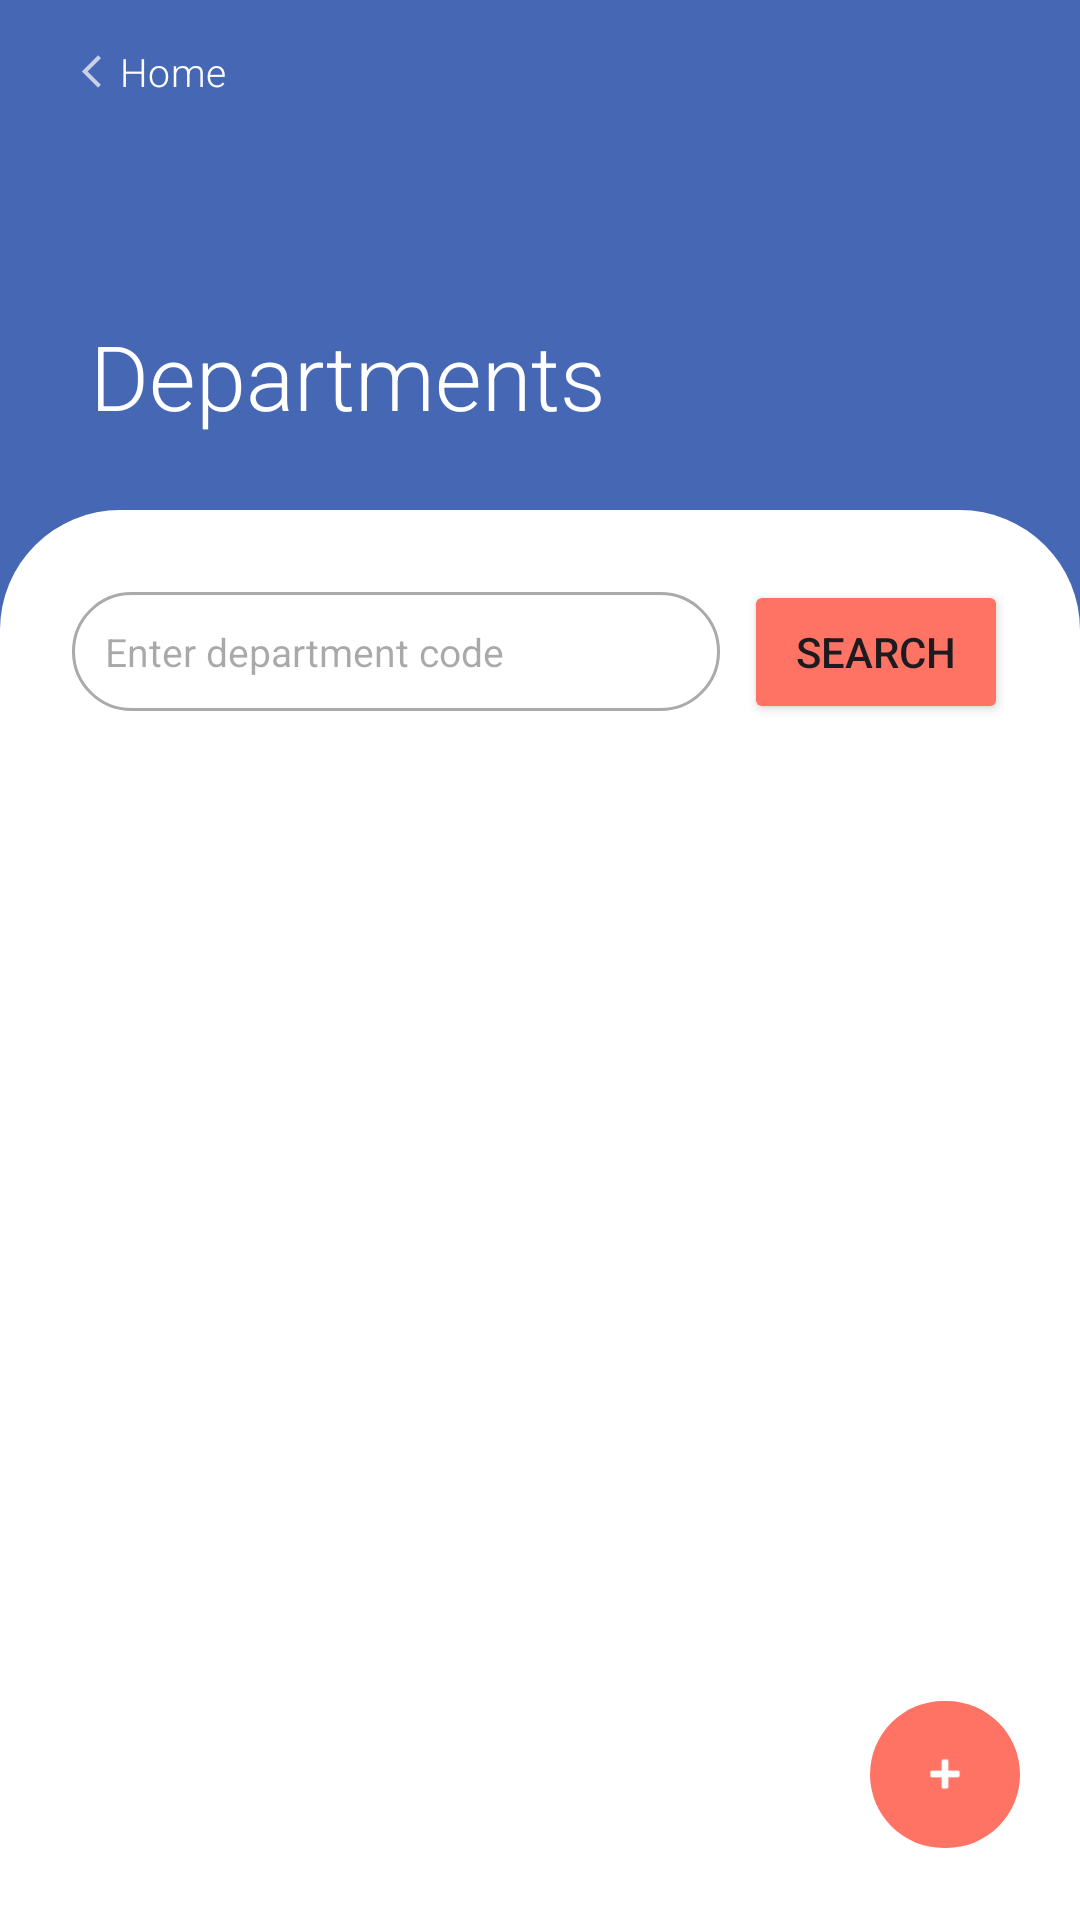

Android layout source for this screen:
<!-- AndroidManifest.xml: application theme Theme.Hospital_android_project -->
<!-- res/layout/activity_departments_list.xml -->
<?xml version="1.0" encoding="utf-8"?>
<RelativeLayout xmlns:android="http://schemas.android.com/apk/res/android"
    xmlns:app="http://schemas.android.com/apk/res-auto"
    xmlns:tools="http://schemas.android.com/tools"
    android:layout_width="match_parent"
    android:layout_height="match_parent"
    android:background="#4667b4"
    tools:context=".DepartmentsList">

    <View
        android:id="@+id/arch_background"
        android:layout_width="match_parent"
        android:layout_height="wrap_content"
        android:layout_marginTop="170dp"
        android:background="@drawable/arch_background" />

    <com.google.android.material.button.MaterialButton
        android:id="@+id/dep_home_btn"
        android:layout_width="wrap_content"
        android:layout_height="wrap_content"
        android:background="@android:color/transparent"
        android:fontFamily="sans-serif-light"
        android:text="Home"
        android:textSize="13sp"
        app:icon="@drawable/baseline_arrow_back_ios_new_24"
        app:iconSize="13sp"
        app:iconPadding="3dp"/>

    <TextView
        android:id="@+id/title"
        android:layout_width="wrap_content"
        android:layout_height="wrap_content"
        android:layout_marginTop="105dp"
        android:layout_marginStart="30dp"
        android:text="Departments"
        android:textColor="#FFFFFF"
        android:textSize="30sp"
        android:fontFamily="sans-serif-light"/>

    <include
        android:id="@+id/search_bar"
        layout="@layout/dep_search_bar"
        android:layout_width="match_parent"
        android:layout_height="wrap_content"
        android:layout_below="@id/title"
        android:layout_marginTop="40dp"
        android:layout_marginLeft="16dp"
        android:layout_marginRight="16dp"/>

    <androidx.recyclerview.widget.RecyclerView
        android:id="@+id/depList_recyclerView"
        android:layout_width="match_parent"
        android:layout_height="match_parent"
        android:layout_below="@id/search_bar"
        android:layout_margin="16dp"
        tools:listitem="@layout/list_dep_item"/>

    <com.google.android.material.button.MaterialButton
        android:id="@+id/depList_nav_btn"
        android:layout_width="50dp"
        android:layout_height="57dp"
        android:layout_alignParentEnd="true"
        android:layout_alignParentBottom="true"
        android:layout_margin="20dp"
        android:layout_marginEnd="335dp"
        app:backgroundTint="#ff7364"
        app:cornerRadius="500dp"
        app:icon="@android:drawable/ic_input_add"
        app:iconGravity="textStart"
        app:iconPadding="0dp" />

</RelativeLayout>
<!-- res/layout/dep_search_bar.xml (included above) -->
<?xml version="1.0" encoding="utf-8"?>
<LinearLayout xmlns:android="http://schemas.android.com/apk/res/android"
    android:layout_width="match_parent"
    android:layout_height="wrap_content"
    android:orientation="horizontal"
    android:padding="8dp"
    android:gravity="center_vertical">

    <EditText
        android:id="@+id/search_input"
        android:layout_width="0dp"
        android:layout_height="wrap_content"
        android:layout_weight="1"
        android:background="@drawable/search_bar_background"
        android:hint="Enter department code"
        android:imeOptions="actionSearch"
        android:inputType="text"
        android:padding="11dp"
        android:textSize="13dp" />

    <Button
        android:id="@+id/search_button"
        android:layout_width="wrap_content"
        android:layout_height="wrap_content"
        android:layout_marginStart="8dp"
        android:text="Search"
        android:padding="5dp"
        android:backgroundTint="#ff7364"/>

</LinearLayout>
<!-- res/layout/list_dep_item.xml (included above) -->
<?xml version="1.0" encoding="utf-8"?>
<LinearLayout xmlns:android="http://schemas.android.com/apk/res/android"
    xmlns:tools="http://schemas.android.com/tools"
    android:layout_width="match_parent"
    android:layout_height="wrap_content"
    android:orientation="vertical"
    android:paddingBottom="20dp"
    android:elevation="2dp">

    <RelativeLayout
        android:layout_width="match_parent"
        android:layout_height="wrap_content"
        android:padding="20dp">

        <TextView
            android:id="@+id/depListItem_code"
            android:layout_width="wrap_content"
            android:layout_height="wrap_content"
            android:hint="Department Code"
            android:textColor="@color/black"
            android:textSize="16sp"
            android:layout_alignParentStart="true"
            android:layout_alignParentTop="true"
            tools:layout_editor_absoluteX="16dp"
            tools:layout_editor_absoluteY="16dp"
            android:fontFamily="sans-serif-condensed-medium"/>

        <TextView
            android:id="@+id/depListItem_name"
            android:layout_width="wrap_content"
            android:layout_height="wrap_content"
            android:layout_below="@id/depListItem_code"
            android:layout_marginTop="4dp"
            android:hint="Department Name"
            android:textSize="16sp"
            android:fontFamily="sans-serif-condensed"
            android:layout_alignParentStart="true"
            tools:layout_editor_absoluteX="16dp"
            tools:layout_editor_absoluteY="48dp" />

        <LinearLayout
            android:layout_width="wrap_content"
            android:layout_height="wrap_content"
            android:orientation="horizontal"
            android:layout_centerVertical="true"
            android:layout_alignParentEnd="true"
            android:layout_marginEnd="10dp">

            <ImageView
                android:id="@+id/btn_edit"
                android:layout_width="wrap_content"
                android:layout_height="wrap_content"
                android:layout_marginEnd="10dp"
                android:src="@drawable/baseline_edit_24"
                tools:ignore="ContentDescription" />

            <ImageView
                android:id="@+id/btn_delete"
                android:layout_width="wrap_content"
                android:layout_height="wrap_content"
                android:src="@drawable/baseline_delete_outline_24"
                tools:ignore="ContentDescription" />
        </LinearLayout>
    </RelativeLayout>

</LinearLayout>
<!-- resources referenced by this layout -->
<resources>
  <!-- drawable arch_background (drawable) -->
  <?xml version="1.0" encoding="utf-8"?>
  <layer-list xmlns:android="http://schemas.android.com/apk/res/android">
  
      
      <item>
          <shape>
              <solid android:color="#4667b4" />
          </shape>
      </item>
  
      
      <item>
          <shape>
              <solid android:color="#FFFFFF" /> 
              <corners android:topLeftRadius="40dp" android:topRightRadius="40dp" />
          </shape>
      </item>
  
  </layer-list>
  <!-- drawable baseline_arrow_back_ios_new_24 (drawable) -->
  <vector xmlns:android="http://schemas.android.com/apk/res/android" android:alpha="0.7" android:height="24dp" android:tint="#FFFFFF" android:viewportHeight="24" android:viewportWidth="24" android:width="24dp">
        
      <path android:fillColor="@android:color/white" android:pathData="M17.77,3.77l-1.77,-1.77l-10,10l10,10l1.77,-1.77l-8.23,-8.23z"/>
      
  </vector>
  <!-- drawable baseline_delete_outline_24 (drawable) -->
  <vector xmlns:android="http://schemas.android.com/apk/res/android" android:height="24dp" android:tint="#B33643" android:viewportHeight="24" android:viewportWidth="24" android:width="24dp">
        
      <path android:fillColor="@android:color/white" android:pathData="M6,19c0,1.1 0.9,2 2,2h8c1.1,0 2,-0.9 2,-2L18,7L6,7v12zM8,9h8v10L8,19L8,9zM15.5,4l-1,-1h-5l-1,1L5,4v2h14L19,4z"/>
      
  </vector>
  <!-- drawable baseline_edit_24 (drawable) -->
  <vector xmlns:android="http://schemas.android.com/apk/res/android" android:height="24dp" android:tint="#B6B4B4" android:viewportHeight="24" android:viewportWidth="24" android:width="24dp">
        
      <path android:fillColor="@android:color/white" android:pathData="M3,17.25V21h3.75L17.81,9.94l-3.75,-3.75L3,17.25zM20.71,7.04c0.39,-0.39 0.39,-1.02 0,-1.41l-2.34,-2.34c-0.39,-0.39 -1.02,-0.39 -1.41,0l-1.83,1.83 3.75,3.75 1.83,-1.83z"/>
      
  </vector>
  <!-- drawable search_bar_background (drawable) -->
  <?xml version="1.0" encoding="utf-8"?>
  <shape xmlns:android="http://schemas.android.com/apk/res/android">
      <solid android:color="@android:color/white"/>
      <corners android:radius="50dp"/>
      <stroke
          android:width="1dp"
          android:color="@android:color/darker_gray"/>
  </shape>
  <style name="Theme.Hospital_android_project" parent="Base.Theme.Hospital_android_project" />
  <style name="Base.Theme.Hospital_android_project" parent="Theme.Material3.DayNight.NoActionBar">
          
          
      </style>
  <!-- not gathered from this repository: default colours our renderer supplied (Android Studio template values) -->
  <color name="black">#FF000000</color>
</resources>
